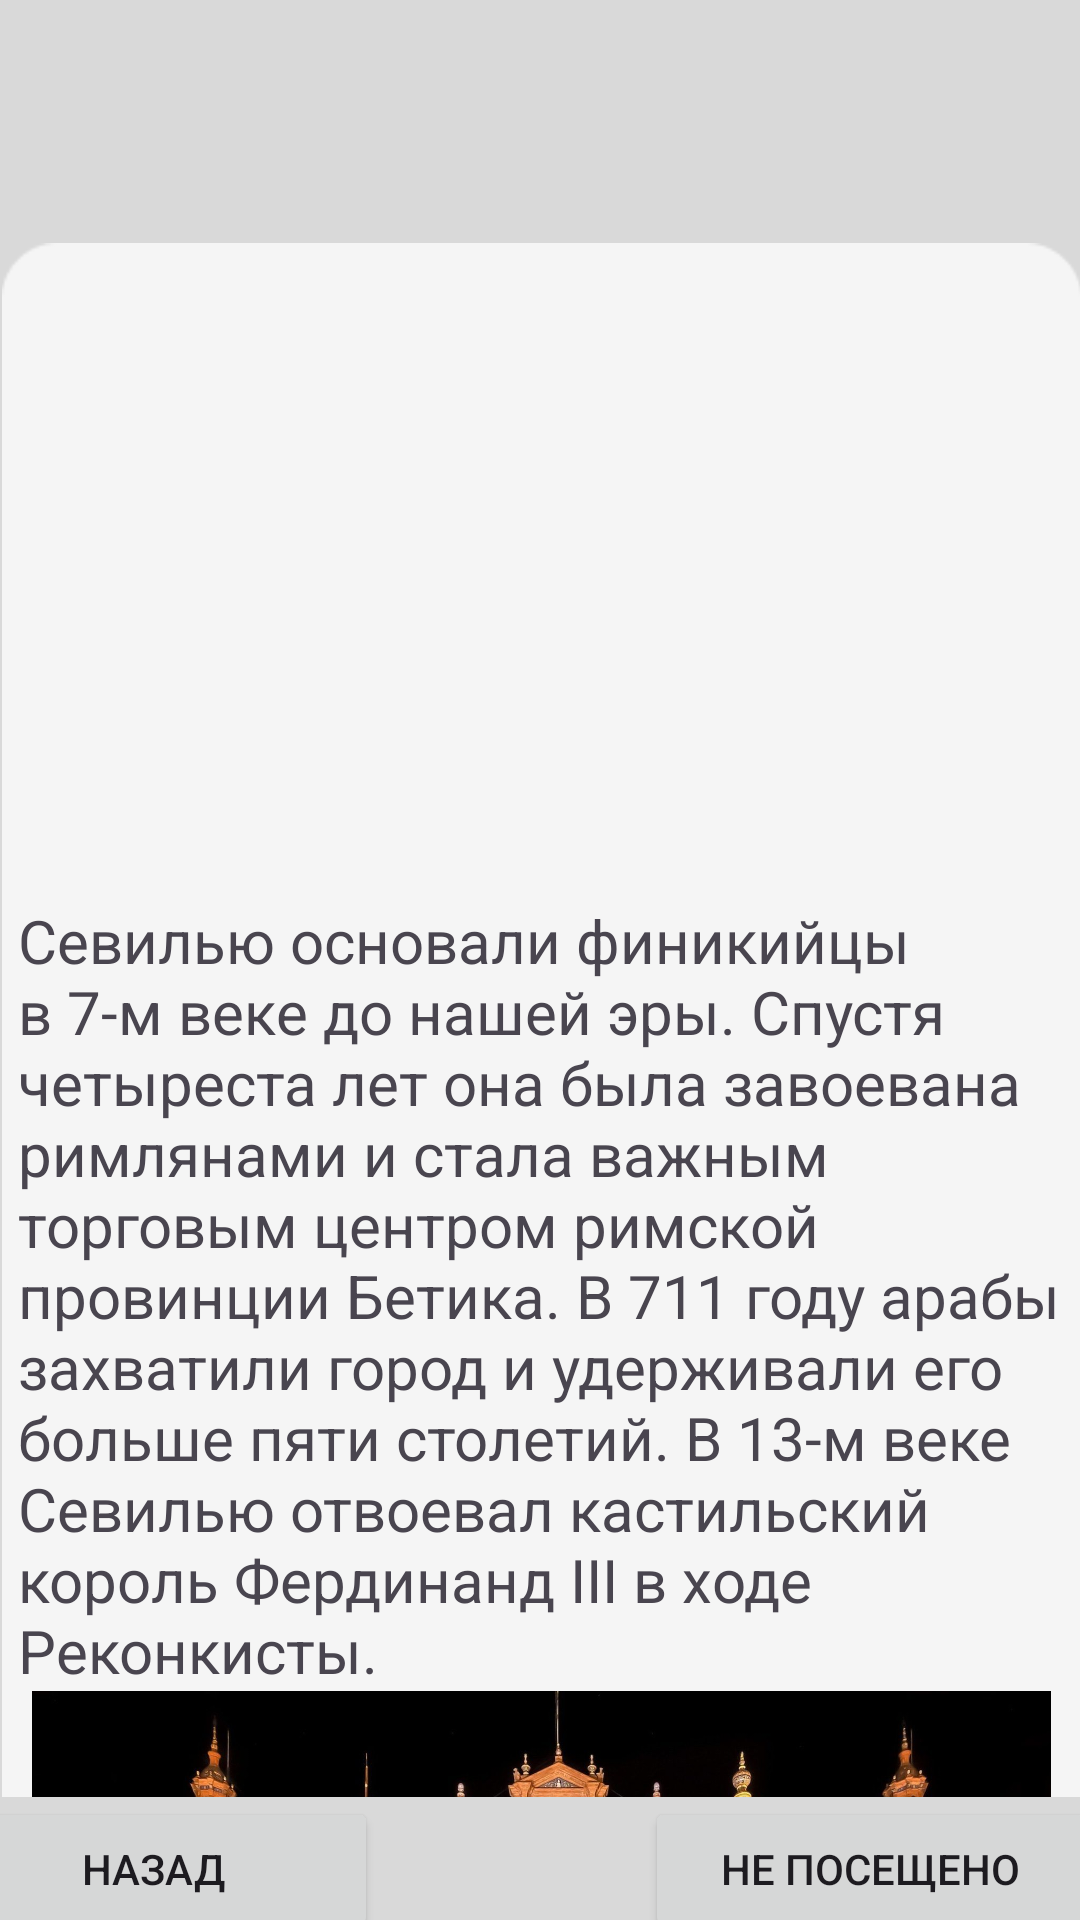

Write the Android layout XML for this screen, with the resource values it uses.
<!-- AndroidManifest.xml: application theme Theme.Ghuyo9kli -->
<!-- res/layout/activity_sevilia.xml -->
<?xml version="1.0" encoding="utf-8"?>
<androidx.constraintlayout.widget.ConstraintLayout xmlns:android="http://schemas.android.com/apk/res/android"
    xmlns:app="http://schemas.android.com/apk/res-auto"
    xmlns:tools="http://schemas.android.com/tools"
    android:id="@+id/main"
    android:layout_width="match_parent"
    android:layout_height="match_parent"
    tools:context=".SeviliaActivity">

    <FrameLayout
        android:id="@+id/frameLayout2"
        android:layout_width="409dp"
        android:layout_height="729dp"
        android:isScrollContainer="false"
        app:layout_constraintBottom_toBottomOf="parent"
        app:layout_constraintEnd_toEndOf="parent"
        app:layout_constraintHorizontal_bias="0.5"
        app:layout_constraintStart_toStartOf="parent"
        app:layout_constraintTop_toTopOf="parent"
        app:layout_constraintVertical_bias="0.5">

        <ImageView
            android:id="@+id/imageView12"
            android:layout_width="match_parent"
            android:layout_height="match_parent"
            app:srcCompat="@drawable/original" />

        <ImageView
            android:id="@+id/imageView11"
            android:layout_width="match_parent"
            android:layout_height="match_parent"
            app:srcCompat="@drawable/desain6" />

        <LinearLayout
            android:id="@+id/linearLayout"
            android:layout_width="match_parent"
            android:layout_height="match_parent"
            android:orientation="vertical">

            <FrameLayout
                android:layout_width="match_parent"
                android:layout_height="wrap_content">

                <ImageView
                    android:id="@+id/imageView13"
                    android:layout_width="match_parent"
                    android:layout_height="110dp"
                    android:layout_marginTop="15dp"
                    app:srcCompat="@drawable/sssevilia" />

            </FrameLayout>

            <FrameLayout
                android:layout_width="match_parent"
                android:layout_height="518dp">

                <ImageView
                    android:id="@+id/imageView16"
                    android:layout_width="match_parent"
                    android:layout_height="540dp"
                    app:srcCompat="@drawable/desain5" />

                <ScrollView
                    android:layout_width="match_parent"
                    android:layout_height="match_parent">

                    <LinearLayout
                        android:layout_width="match_parent"
                        android:layout_height="wrap_content"
                        android:orientation="vertical">

                        <ImageView
                            android:id="@+id/gymimagesdop"
                            android:layout_width="383dp"
                            android:layout_height="199dp"
                            android:layout_gravity="center"
                            android:layout_marginTop="20dp"
                            android:foregroundGravity="center_vertical|center"
                            app:srcCompat="@drawable/sev3" />

                        <TextView
                            android:id="@+id/textView6"
                            android:layout_width="wrap_content"
                            android:layout_height="match_parent"
                            android:layout_marginLeft="30dp"
                            android:layout_marginRight="30dp"
                            android:clickable="true"
                            android:text="Севилью основали финикийцы в 7-м веке до нашей эры. Спустя четыреста лет она была завоевана римлянами и стала важным торговым центром римской провинции Бетика. В 711 году арабы захватили город и удерживали его больше пяти столетий. В 13-м веке Севилью отвоевал кастильский король Фердинанд III в ходе Реконкисты. "
                            android:textSize="20sp" />

                        <ImageView
                            android:id="@+id/gymimagesdop2"
                            android:layout_width="379dp"
                            android:layout_height="223dp"
                            android:layout_gravity="center"
                            android:foregroundGravity="center_vertical|center"
                            app:srcCompat="@drawable/sev" />

                        <TextView
                            android:id="@+id/textView2"
                            android:layout_width="354dp"
                            android:layout_height="wrap_content"
                            android:layout_gravity="center"
                            android:foregroundGravity="center_vertical|center"
                            android:gravity="center"
                            android:text="Длительный период восточного правления отразился на архитектуре города. Многие здания здесь были построены в уникальном стиле мудехар, который сочетает исламские и христианские элементы. Севилья славится самыми изящными примерами мудехара, и хотя бы только ради них стоит приехать в город. Расскажу, какие красивыеместа посмотреть в столице Андалусии."
                            android:textAlignment="viewStart"
                            android:textSize="20sp" />

                        <ImageView
                            android:id="@+id/gymimagesdop3"
                            android:layout_width="396dp"
                            android:layout_height="206dp"
                            android:layout_gravity="center"
                            android:foregroundGravity="center_vertical|center"
                            app:srcCompat="@drawable/sev2" />
                    </LinearLayout>
                </ScrollView>

            </FrameLayout>

            <FrameLayout
                android:layout_width="match_parent"
                android:layout_height="match_parent"
                android:layout_gravity="center_horizontal">

                <Button
                    android:id="@+id/_nazad"
                    android:layout_width="150dp"
                    android:layout_height="wrap_content"
                    android:layout_gravity="left"
                    android:insetLeft="20dp"
                    android:insetTop="20dp"
                    android:insetRight="0dp"
                    android:text="назад" />

                <Button
                    android:id="@+id/visit"
                    android:layout_width="150dp"
                    android:layout_height="wrap_content"
                    android:layout_gravity="right"
                    android:layout_marginRight="20dp"
                    android:insetLeft="20dp"
                    android:insetTop="20dp"
                    android:insetRight="0dp"
                    android:text="Не посещено" />


            </FrameLayout>

        </LinearLayout>
    </FrameLayout>
</androidx.constraintlayout.widget.ConstraintLayout>
<!-- resources referenced by this layout -->
<resources>
  <!-- drawable desain5: png bitmap (drawable, 2955 bytes) -->
  <!-- drawable desain6: png bitmap (drawable, 16714 bytes) -->
  <!-- drawable original: jpg bitmap (drawable, 72789 bytes) -->
  <!-- drawable sev: jpg bitmap (drawable, 498800 bytes) -->
  <!-- drawable sev2: jpg bitmap (drawable, 380775 bytes) -->
  <style name="Theme.Ghuyo9kli" parent="Base.Theme.Ghuyo9kli" />
  <style name="Base.Theme.Ghuyo9kli" parent="Theme.Material3.DayNight.NoActionBar">
          
          
      </style>
</resources>
